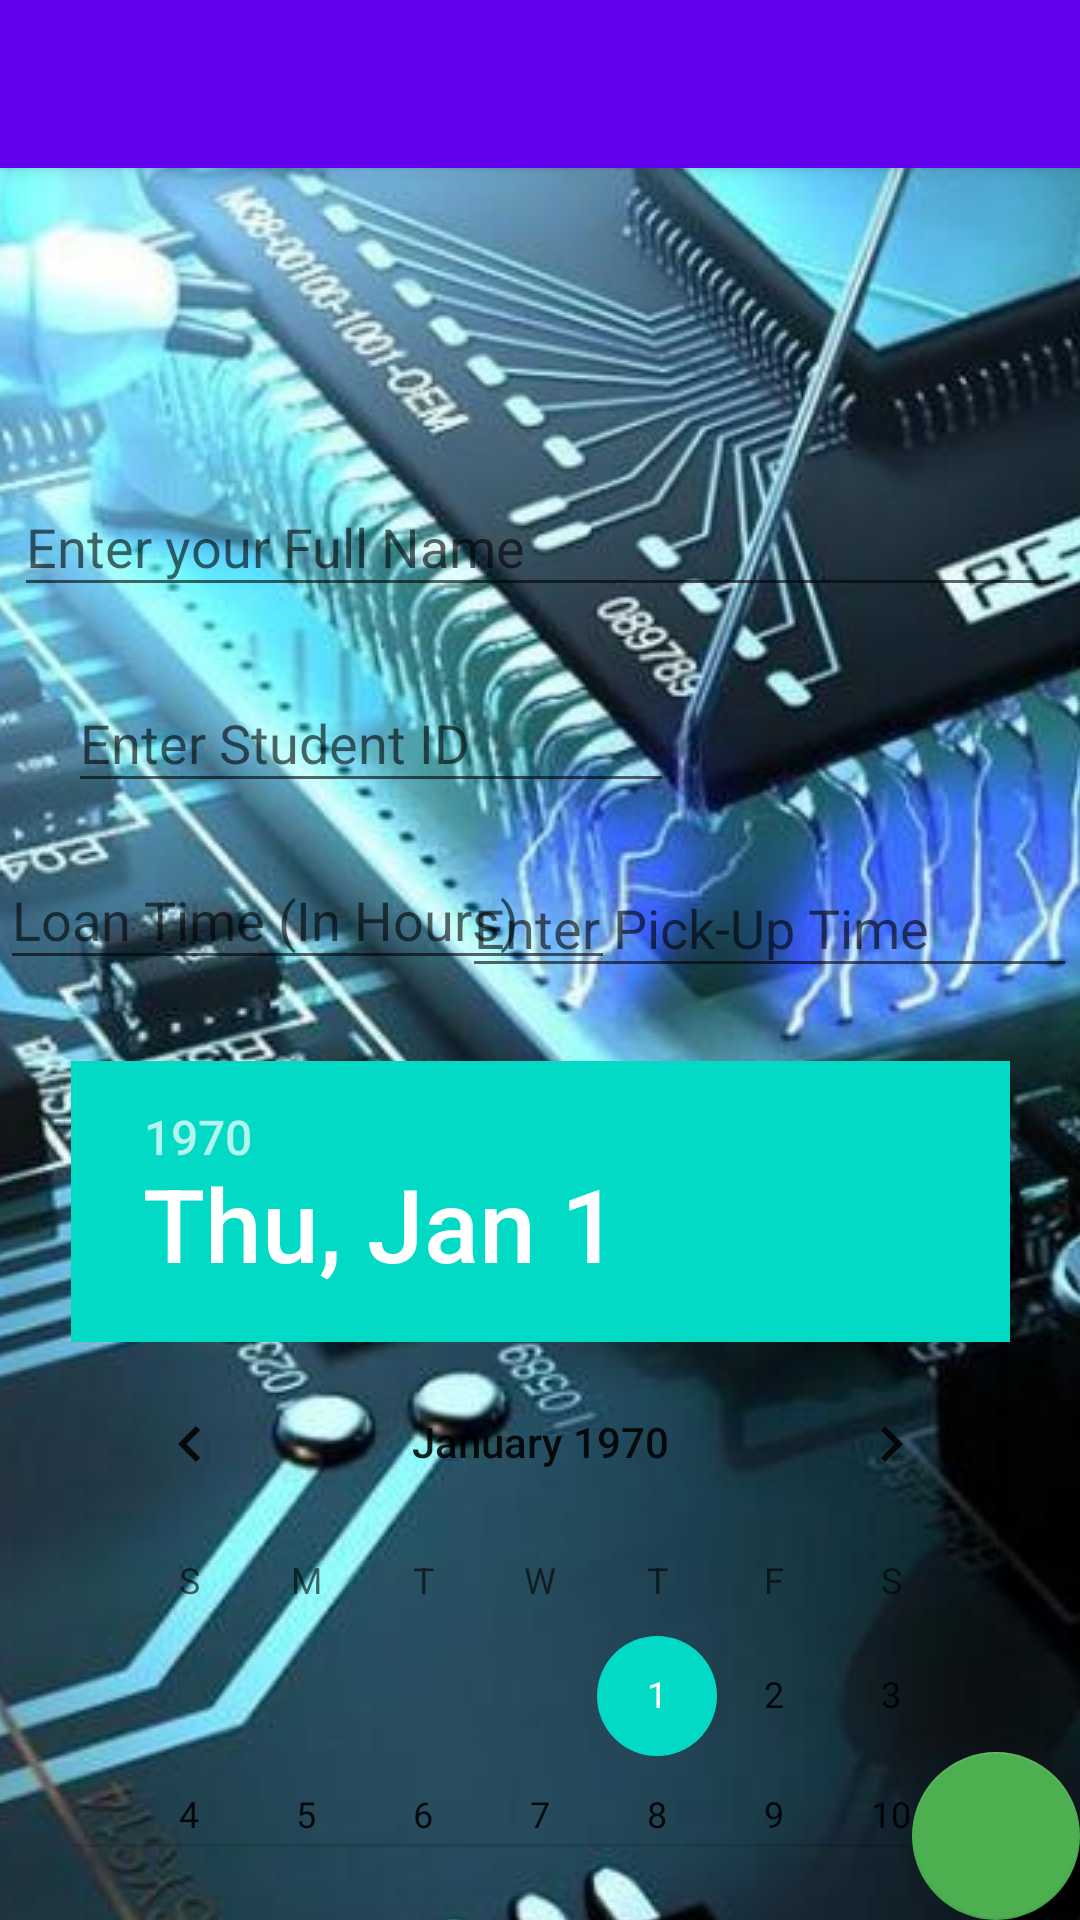

Write the Android layout XML for this screen, with the resource values it uses.
<!-- AndroidManifest.xml: application theme AppTheme.Launcher -->
<!-- res/layout/activity_requests.xml -->
<?xml version="1.0" encoding="utf-8"?>
<androidx.coordinatorlayout.widget.CoordinatorLayout xmlns:android="http://schemas.android.com/apk/res/android"
    xmlns:app="http://schemas.android.com/apk/res-auto"
    xmlns:tools="http://schemas.android.com/tools"
    android:layout_width="match_parent"
    android:layout_height="match_parent"
    tools:context=".RequestsActivity">

    <com.google.android.material.appbar.AppBarLayout
        android:layout_width="match_parent"
        android:layout_height="wrap_content"
        android:theme="@style/AppTheme.Launcher.AppBarOverlay">

        <androidx.appcompat.widget.Toolbar
            android:id="@+id/toolbar"
            android:layout_width="match_parent"
            android:layout_height="?attr/actionBarSize"
            android:background="?attr/colorPrimary"
            app:popupTheme="@style/AppTheme.Launcher.PopupOverlay" />

    </com.google.android.material.appbar.AppBarLayout>

    <include layout="@layout/content_requests" />

    <com.google.android.material.floatingactionbutton.FloatingActionButton
        android:id="@+id/fab"
        android:layout_width="wrap_content"
        android:layout_height="wrap_content"
        android:layout_gravity="bottom|end"
        android:layout_margin="@dimen/fab_margin"
        app:backgroundTint="#4CAF50"
        app:srcCompat="@drawable/ic_gold_medal" />

</androidx.coordinatorlayout.widget.CoordinatorLayout>
<!-- res/layout/content_requests.xml (included above) -->
<?xml version="1.0" encoding="utf-8"?>
<androidx.constraintlayout.widget.ConstraintLayout xmlns:android="http://schemas.android.com/apk/res/android"
    xmlns:app="http://schemas.android.com/apk/res-auto"
    xmlns:tools="http://schemas.android.com/tools"
    android:layout_width="match_parent"
    android:layout_height="match_parent"
    app:layout_behavior="@string/appbar_scrolling_view_behavior"
    tools:context=".RequestsActivity"
    tools:showIn="@layout/activity_requests">


    <EditText
        android:id="@+id/EnterName"
        android:layout_width="351dp"
        android:layout_height="43dp"
        android:hint="Enter your Full Name"
        app:layout_constraintBottom_toBottomOf="parent"
        app:layout_constraintEnd_toEndOf="parent"
        app:layout_constraintStart_toStartOf="parent"
        app:layout_constraintTop_toTopOf="parent"
        app:layout_constraintVertical_bias="0.191"
        android:inputType="text" />

    <EditText
        android:id="@+id/humberID"
        android:layout_width="202dp"
        android:layout_height="43dp"
        android:hint="Enter Student ID"
        app:layout_constraintBottom_toBottomOf="parent"
        app:layout_constraintEnd_toEndOf="parent"
        app:layout_constraintHorizontal_bias="0.143"
        app:layout_constraintStart_toStartOf="parent"
        app:layout_constraintTop_toBottomOf="@+id/EnterName"
        app:layout_constraintVertical_bias="0.057"
        android:inputType="text" />

    <ImageView
        android:id="@+id/imageView"
        android:layout_width="377dp"
        android:layout_height="101dp"
        app:layout_constraintBottom_toTopOf="@+id/EnterName"
        app:layout_constraintEnd_toEndOf="parent"
        app:layout_constraintStart_toStartOf="parent"
        app:layout_constraintTop_toTopOf="parent"
        app:srcCompat="@mipmap/request" />

    <EditText
        android:id="@+id/selectTime"
        android:layout_width="205dp"
        android:layout_height="43dp"
        android:ems="10"
        android:hint="Enter Pick-Up Time"
        android:inputType="time"
        app:layout_constraintBottom_toBottomOf="parent"
        app:layout_constraintEnd_toEndOf="parent"
        app:layout_constraintHorizontal_bias="0.994"
        app:layout_constraintStart_toStartOf="parent"
        app:layout_constraintTop_toBottomOf="@+id/EnterName"
        app:layout_constraintVertical_bias="0.213" />

    <DatePicker
        android:id="@+id/pickUp"
        android:layout_width="313dp"
        android:layout_height="262dp"
        app:layout_constraintBottom_toBottomOf="parent"
        app:layout_constraintEnd_toEndOf="parent"
        app:layout_constraintStart_toStartOf="parent"
        app:layout_constraintTop_toBottomOf="@+id/selectTime" />

    <EditText
        android:id="@+id/loanTime"
        android:layout_width="205dp"
        android:layout_height="43dp"
        android:ems="10"
        android:inputType="time"
        app:layout_constraintBottom_toTopOf="@+id/pickUp"
        app:layout_constraintEnd_toEndOf="@+id/selectTime"
        app:layout_constraintHorizontal_bias="0.0"
        app:layout_constraintStart_toStartOf="parent"
        app:layout_constraintTop_toBottomOf="@+id/humberID"
        app:layout_constraintVertical_bias="0.369"
        android:hint="Loan Time (In Hours)
"
        android:autofillHints="" />

</androidx.constraintlayout.widget.ConstraintLayout>
<!-- resources referenced by this layout -->
<resources>
  <style name="AppTheme.Launcher.AppBarOverlay" parent="ThemeOverlay.AppCompat.Dark.ActionBar" />
  <style name="AppTheme.Launcher.PopupOverlay" parent="ThemeOverlay.AppCompat.Light" />
  <style name="AppTheme.Launcher">
          <item name="android:windowBackground">@drawable/launch_screen</item>
      </style>
  <!-- drawable launch_screen (drawable) -->
  <?xml version="1.0" encoding="utf-8"?>
  <layer-list xmlns:android="http://schemas.android.com/apk/res/android" android:opacity="opaque">
  
      
      <item android:drawable="@android:color/white"/>
  
      
      <item>
  
  
          <bitmap
              android:src="@drawable/tech"
              android:gravity="center"/>
  
      </item>
  
  </layer-list>
  <!-- drawable tech: jpeg bitmap (drawable, 91692 bytes) -->
</resources>
